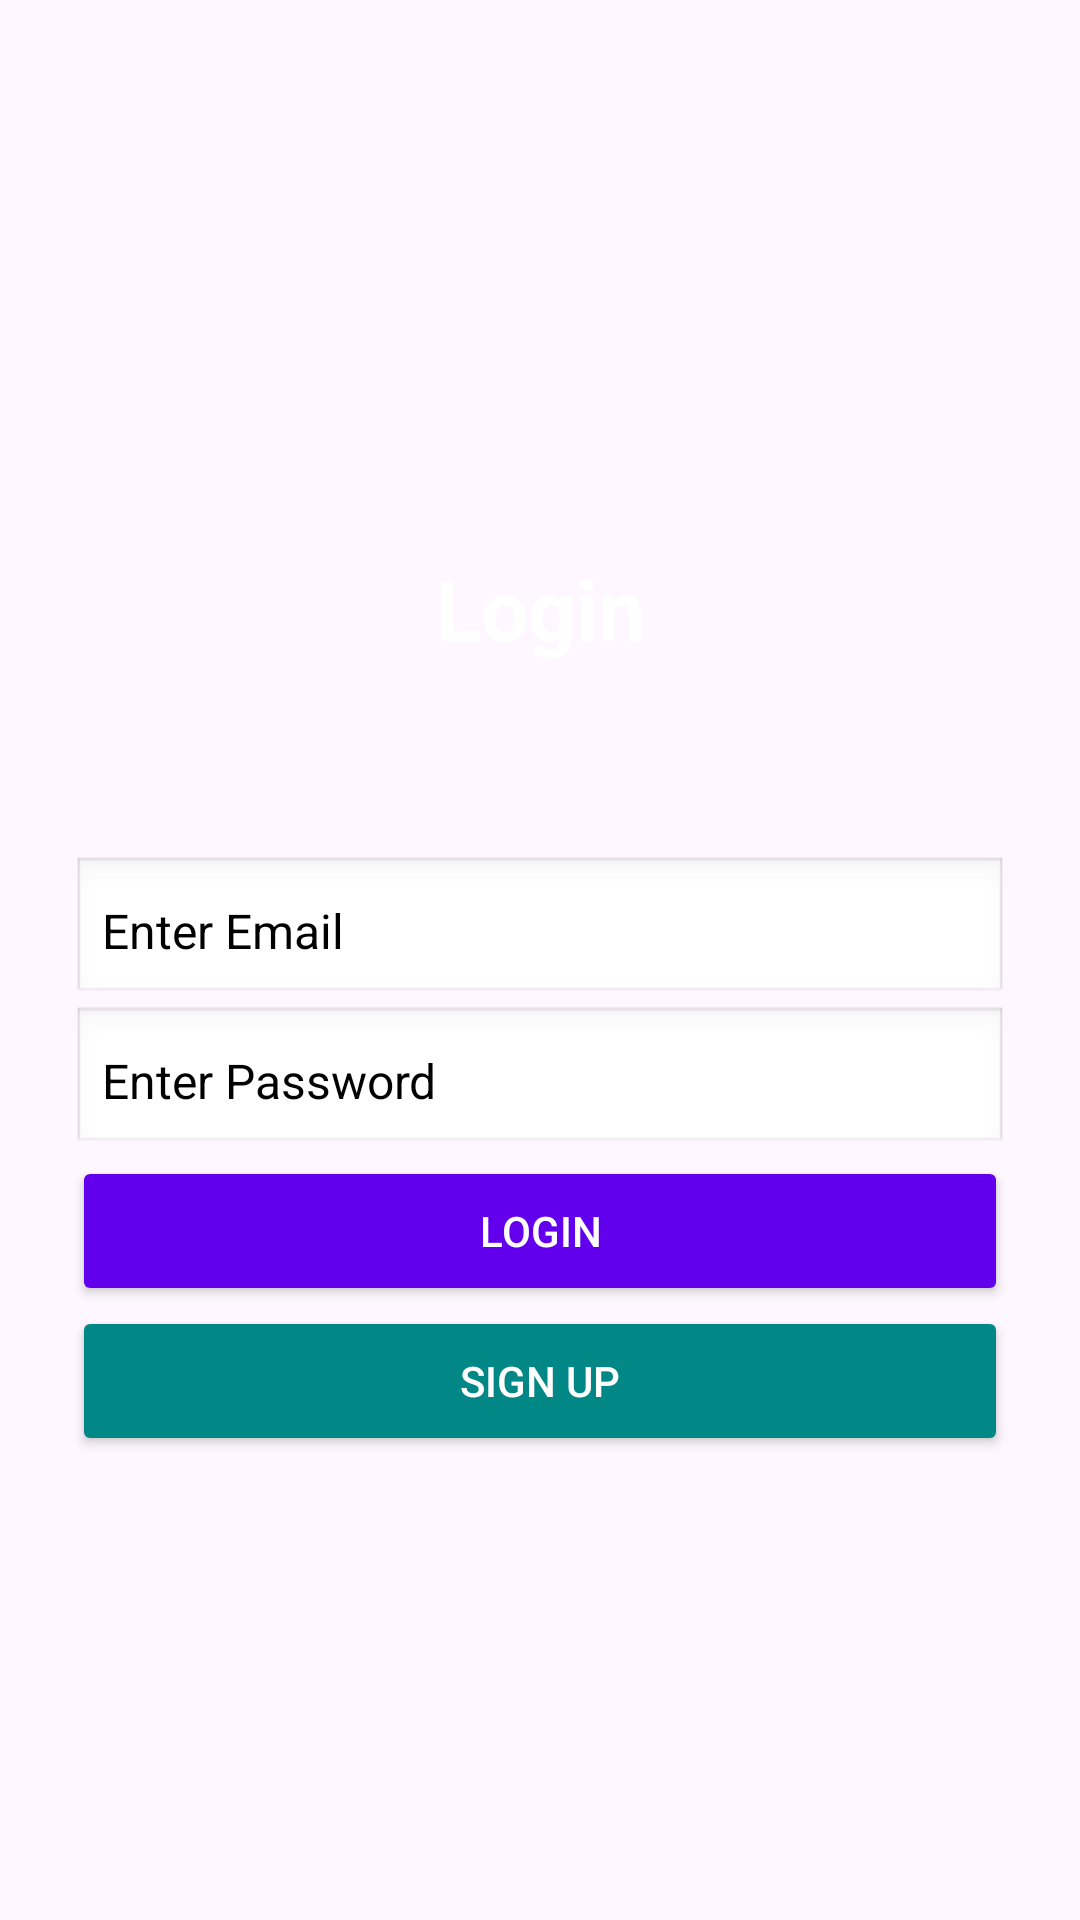

The Android layout XML behind this screen, and the referenced resources:
<!-- AndroidManifest.xml: application theme Theme.Tna -->
<!-- res/layout/activity_login.xml -->
<androidx.constraintlayout.widget.ConstraintLayout
    xmlns:android="http://schemas.android.com/apk/res/android"
    xmlns:app="http://schemas.android.com/apk/res-auto"
    xmlns:tools="http://schemas.android.com/tools"
    android:id="@+id/main"
    android:layout_width="match_parent"
    android:layout_height="match_parent"
    android:gravity="center"
    android:padding="24dp"
    android:background="@drawable/bg"
    tools:context=".LoginActivity">

  <TextView
      android:id="@+id/loginText"
      android:layout_width="wrap_content"
      android:layout_height="wrap_content"
      android:layout_marginTop="160dp"
      android:text="Login"
      android:textSize="28sp"
      android:textColor="@android:color/white"
      android:textStyle="bold"
      app:layout_constraintEnd_toEndOf="parent"
      app:layout_constraintStart_toStartOf="parent"
      app:layout_constraintTop_toTopOf="parent" />

  <EditText
      android:id="@+id/emailEditText"
      android:layout_width="0dp"
      android:layout_height="50dp"
      android:layout_marginTop="64dp"
      android:background="@android:drawable/edit_text"
      android:hint="Enter Email"
      android:textColorHint="#000000"
      android:padding="10dp"
      android:textSize="16sp"
      android:textColor="@android:color/black"
      app:layout_constraintEnd_toEndOf="parent"
      app:layout_constraintStart_toStartOf="parent"
      app:layout_constraintTop_toBottomOf="@id/loginText" />

  <EditText
      android:id="@+id/passwordEditText"
      android:layout_width="0dp"
      android:layout_height="50dp"
      android:background="@android:drawable/edit_text"
      android:hint="Enter Password"
      android:textColorHint="#000000"
      android:inputType="textPassword"
      android:padding="10dp"
      android:textSize="16sp"
      android:textColor="@android:color/black"
      app:layout_constraintTop_toBottomOf="@id/emailEditText"
      app:layout_constraintStart_toStartOf="parent"
      app:layout_constraintEnd_toEndOf="parent"/>

  <Button
      android:id="@+id/loginButton"
      android:layout_width="0dp"
      android:layout_height="50dp"
      android:backgroundTint="@color/purple_500"
      android:text="Login"
      android:textColor="@android:color/white"
      app:layout_constraintTop_toBottomOf="@id/passwordEditText"
      app:layout_constraintStart_toStartOf="parent"
      app:layout_constraintEnd_toEndOf="parent"/>

  <Button
      android:id="@+id/signUpButton"
      android:layout_width="0dp"
      android:layout_height="50dp"
      android:backgroundTint="@color/teal_700"
      android:text="Sign Up"
      android:textColor="@android:color/white"
      app:layout_constraintTop_toBottomOf="@id/loginButton"
      app:layout_constraintStart_toStartOf="parent"
      app:layout_constraintEnd_toEndOf="parent"/>
</androidx.constraintlayout.widget.ConstraintLayout>
<!-- resources referenced by this layout -->
<resources>
  <color name="purple_500">#6200EE</color>
  <color name="teal_700">#018786</color>
  <style name="Theme.Tna" parent="Base.Theme.Tna" />
  <style name="Base.Theme.Tna" parent="Theme.Material3.DayNight.NoActionBar">
          
          
      </style>
</resources>
